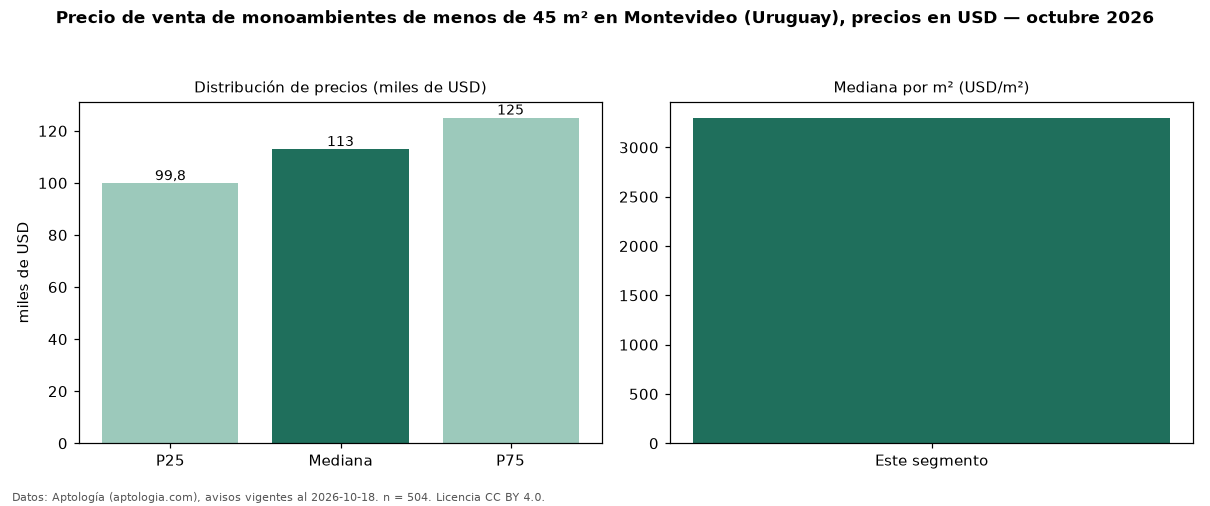

The data file committed next to this chart (first rows):
seccion, metrica, valor, moneda, n
filtro, area1, de menos de 45 m², , 504
precio, p25, 99800, USD, 504
precio, mediana, 112900, USD, 504
precio, p75, 125000, USD, 504
precio, minimo, 74991, USD, 504
precio, maximo, 310000, USD, 504
m2, mediana_precio_m2, 3300, USD, 498
m2, area_mediana_m2, 34.0, m2, 498
banos, mediana_banos, 1.0, , 
parqueadero, pct_con_parqueadero, 100.0, %, 70
fuente, fecha_datos, 2026-10-18, , 
fuente, atribucion, https://www.aptologia.com/uy/venta/monte…, , 
fuente, licencia, CC BY 4.0, , 
